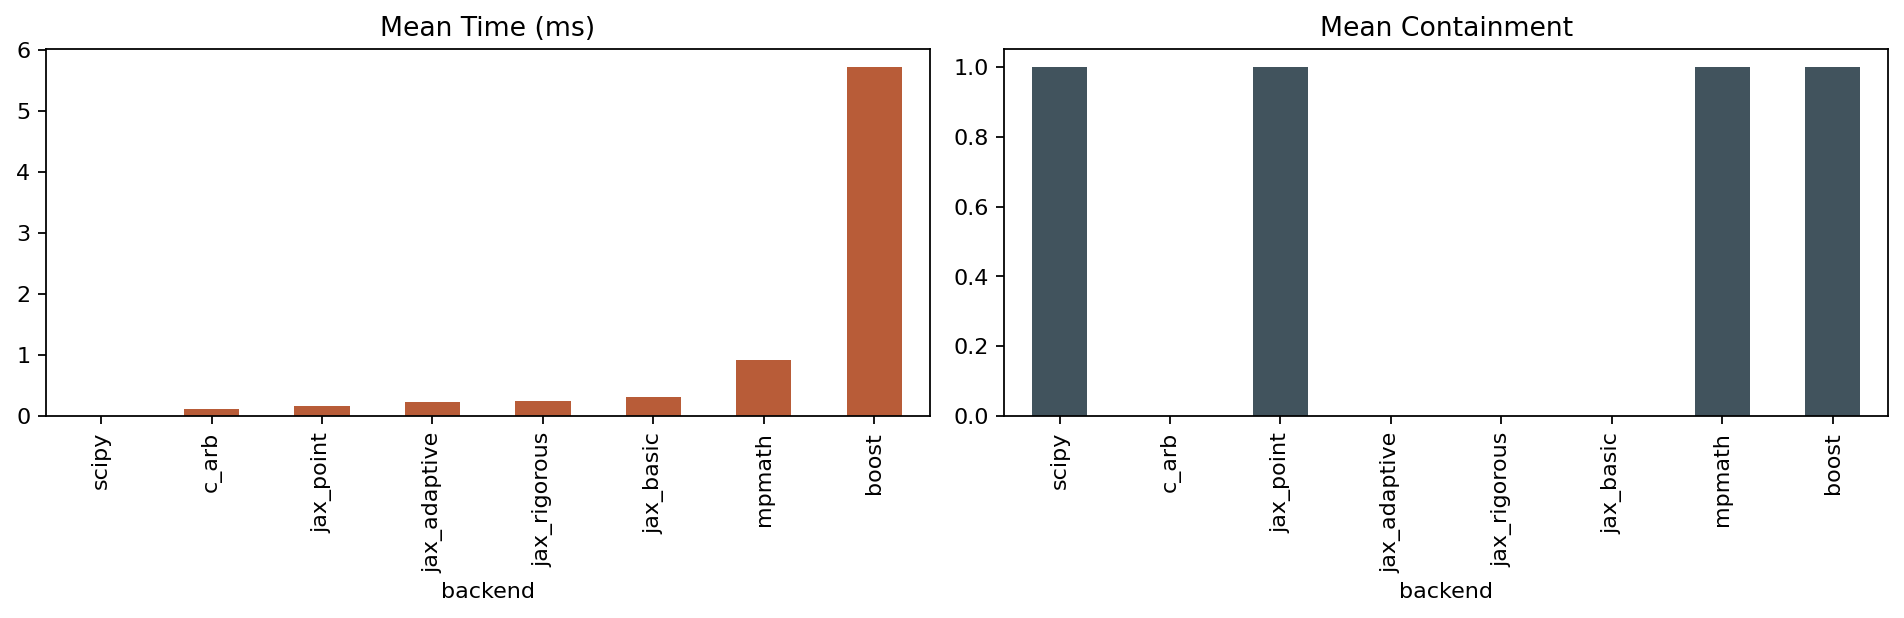

The file beside this chart, header and first rows:
backend, time_ms, containment_rate
scipy, 0.004571, 1.0
c_arb, 0.1132, 
jax_point, 0.1764, 1.0
jax_adaptive, 0.242, 0.0
jax_rigorous, 0.2436, 0.0
jax_basic, 0.3117, 0.0
mpmath, 0.9271, 1.0
boost, 5.722, 1.0
